Labelled photos from "processed", an image-classification folder in shaguntalwar17/BrainTumor_CDSS. The possible labels are: glioma, meningioma, no tumor, pituitary tumor.

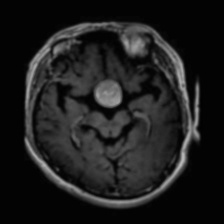
Label: pituitary tumor

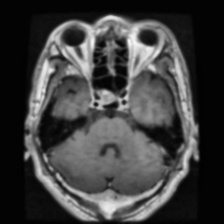
Label: pituitary tumor

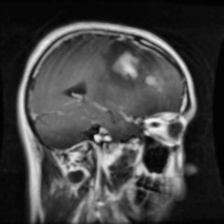
Label: glioma

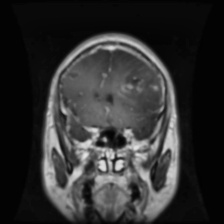
Label: glioma

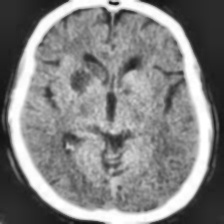
Label: no tumor

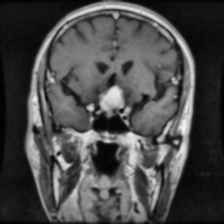
Label: meningioma
